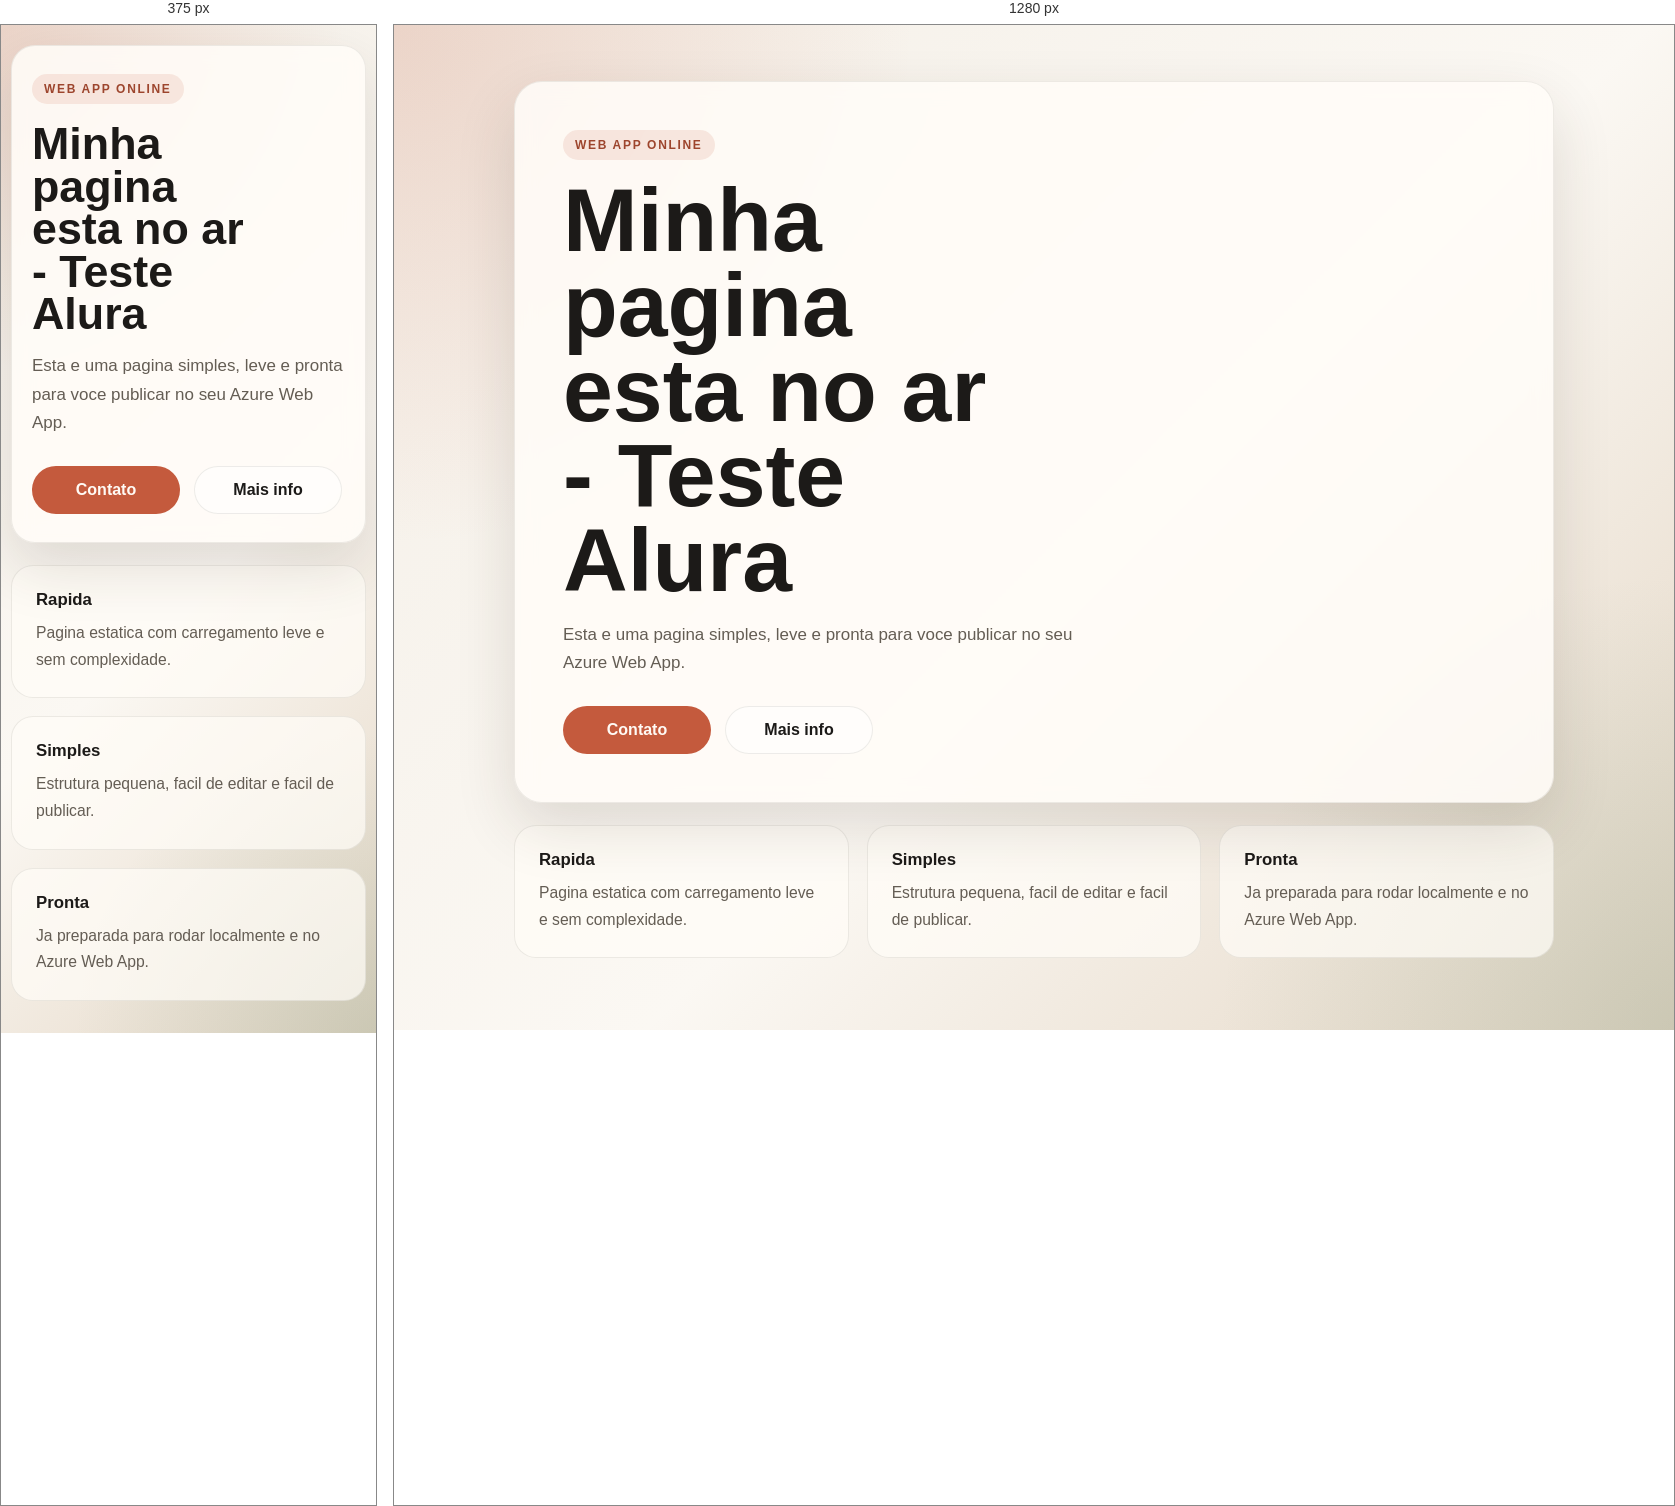
Rendered at 375 px and 1280 px, left to right.

<!-- file: index.html -->
<!DOCTYPE html>
<html lang="pt-BR">
  <head>
    <meta charset="UTF-8" />
    <meta name="viewport" content="width=device-width, initial-scale=1.0" />
    <title>Minha Pagina</title>
    <meta
      name="description"
      content="Pagina simples para publicar no Azure Web App."
    />
    <link rel="preconnect" href="https://fonts.googleapis.com" />
    <link rel="preconnect" href="https://fonts.gstatic.com" crossorigin />
    <link
      href="https://fonts.googleapis.com/css2?family=Manrope:wght@400;600;700&display=swap"
      rel="stylesheet"
    />
    <link rel="stylesheet" href="styles.css" />
  </head>
  <body>
    <main class="page">
      <section class="card">
        <span class="eyebrow">WEB APP ONLINE</span>
        <h1>Minha pagina esta no ar - Teste Alura</h1>
        <p>
          Esta e uma pagina simples, leve e pronta para voce publicar no seu
          Azure Web App.
        </p>
        <div class="actions">
          <a class="button primary" href="mailto:contato@exemplo.com">Contato</a>
          <a class="button secondary" href="#info">Mais info</a>
        </div>
      </section>

      <section class="info" id="info">
        <article>
          <h2>Rapida</h2>
          <p>Pagina estatica com carregamento leve e sem complexidade.</p>
        </article>
        <article>
          <h2>Simples</h2>
          <p>Estrutura pequena, facil de editar e facil de publicar.</p>
        </article>
        <article>
          <h2>Pronta</h2>
          <p>Ja preparada para rodar localmente e no Azure Web App.</p>
        </article>
      </section>
    </main>
  </body>
  </html>

/* @media block from styles.css */
@media (max-width: 720px) {
  .page {
    width: min(100% - 20px, 1040px);
    padding: 20px 0 32px;
  }

  .card {
    padding: 28px 20px;
    border-radius: 24px;
  }

  .info {
    grid-template-columns: 1fr;
  }
}